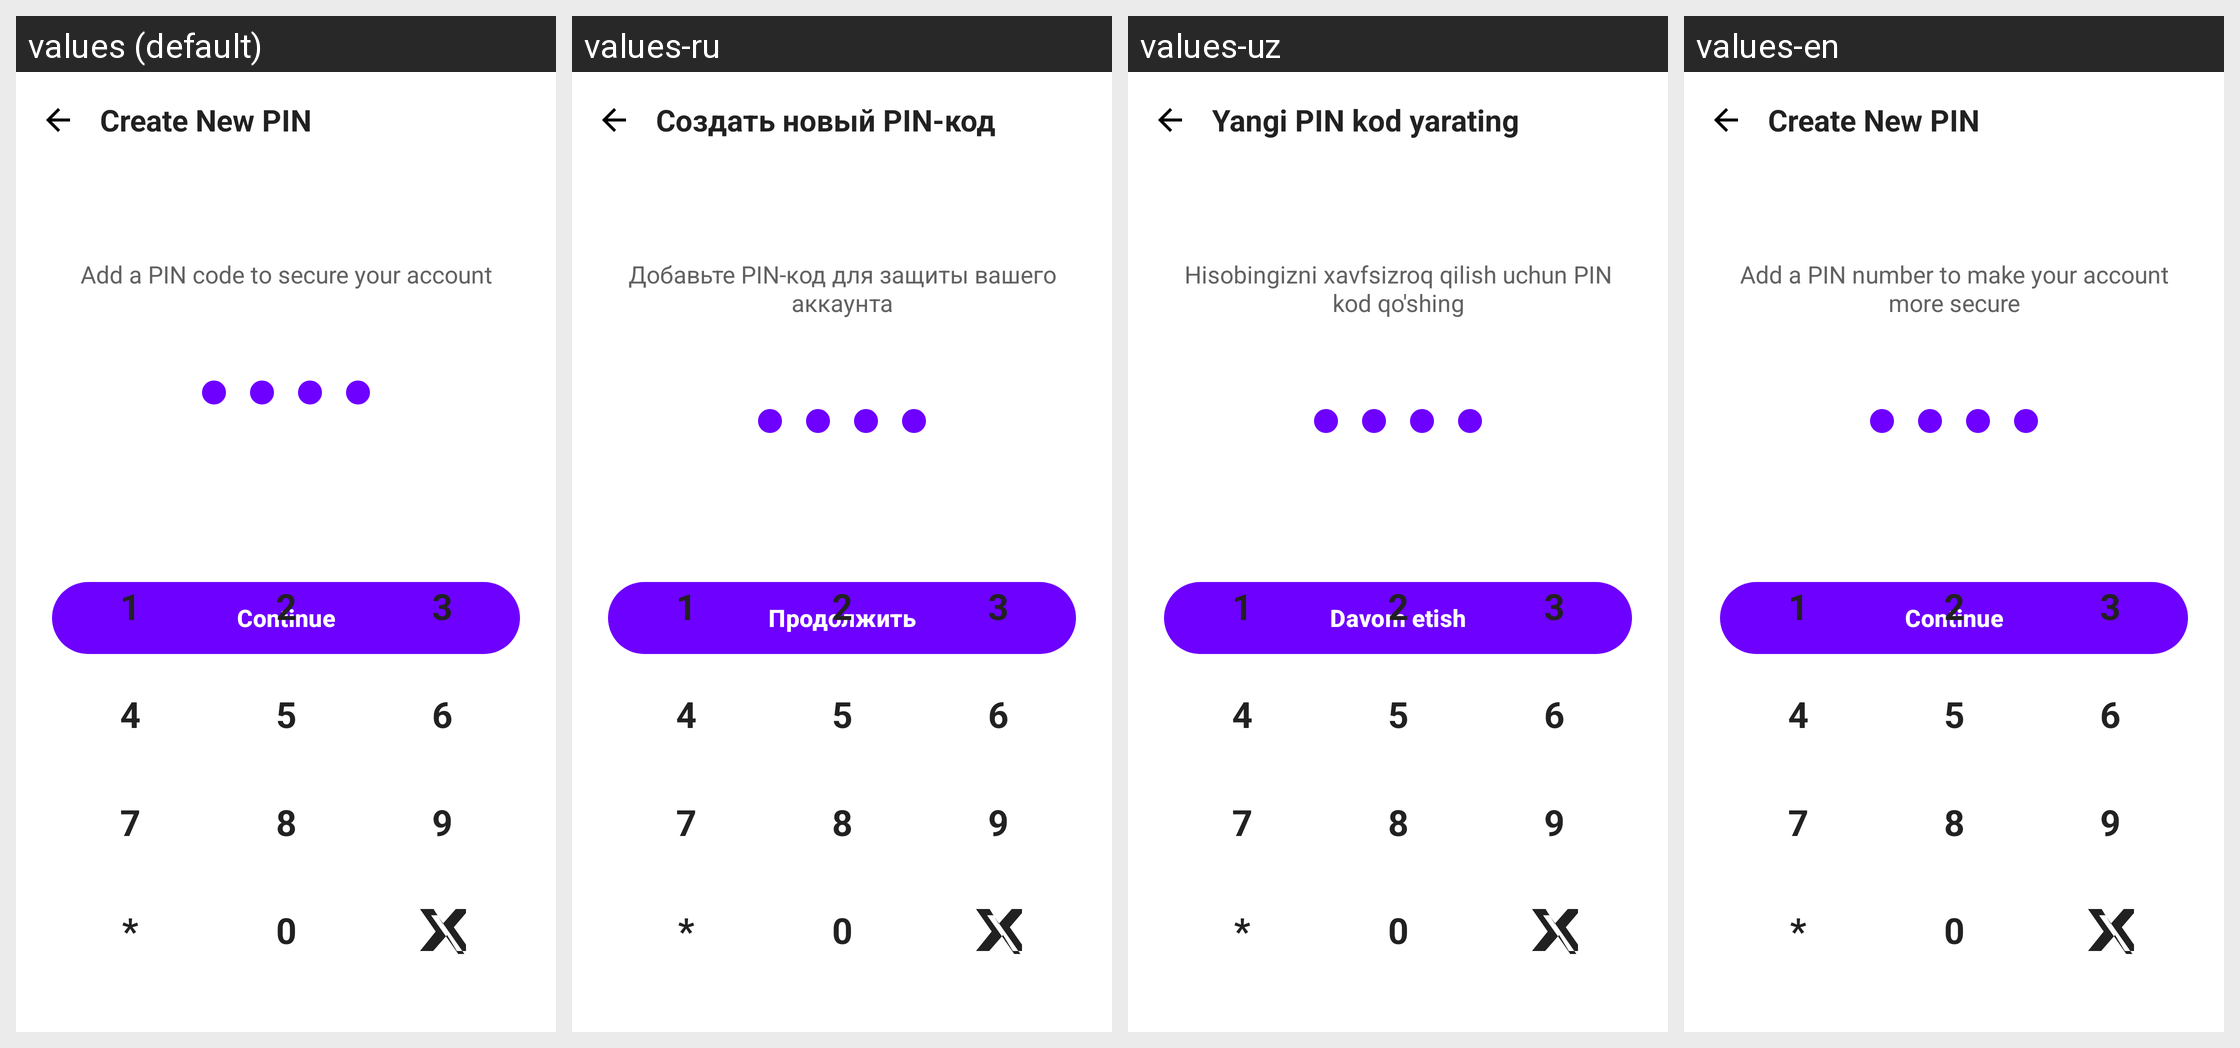

The Android screen above is rendered under several locales of the same app. Produce the string resources it draws, with the default and per-locale values.
Android screen res/layout/fragment_create_pin.xml rendered under 4 locales, left to right: values (default), values-ru, values-uz, values-en. Device: Nexus 5 (rendered at 1080×1920; each locale shown at half size, 540×960, under a caption strip naming it); theme Theme.Zarur.
Strings drawn on this screen, with the default value and each locale's value (text and hints the layout hard-codes, and strings that could not be matched under every locale, appear in the picture but are not listed):

title_create_pin
  values: Create New PIN
  values-ru: Создать новый PIN-код
  values-uz: Yangi PIN kod yarating
  values-en: Create New PIN

desc_create_pin
  values: Add a PIN code to secure your account
  values-ru: Добавьте PIN-код для защиты вашего аккаунта
  values-uz: Hisobingizni xavfsizroq qilish uchun PIN kod qo'shing
  values-en: Add a PIN number to make your account more secure

button_continue
  values: Continue
  values-ru: Продолжить
  values-uz: Davom etish
  values-en: Continue
